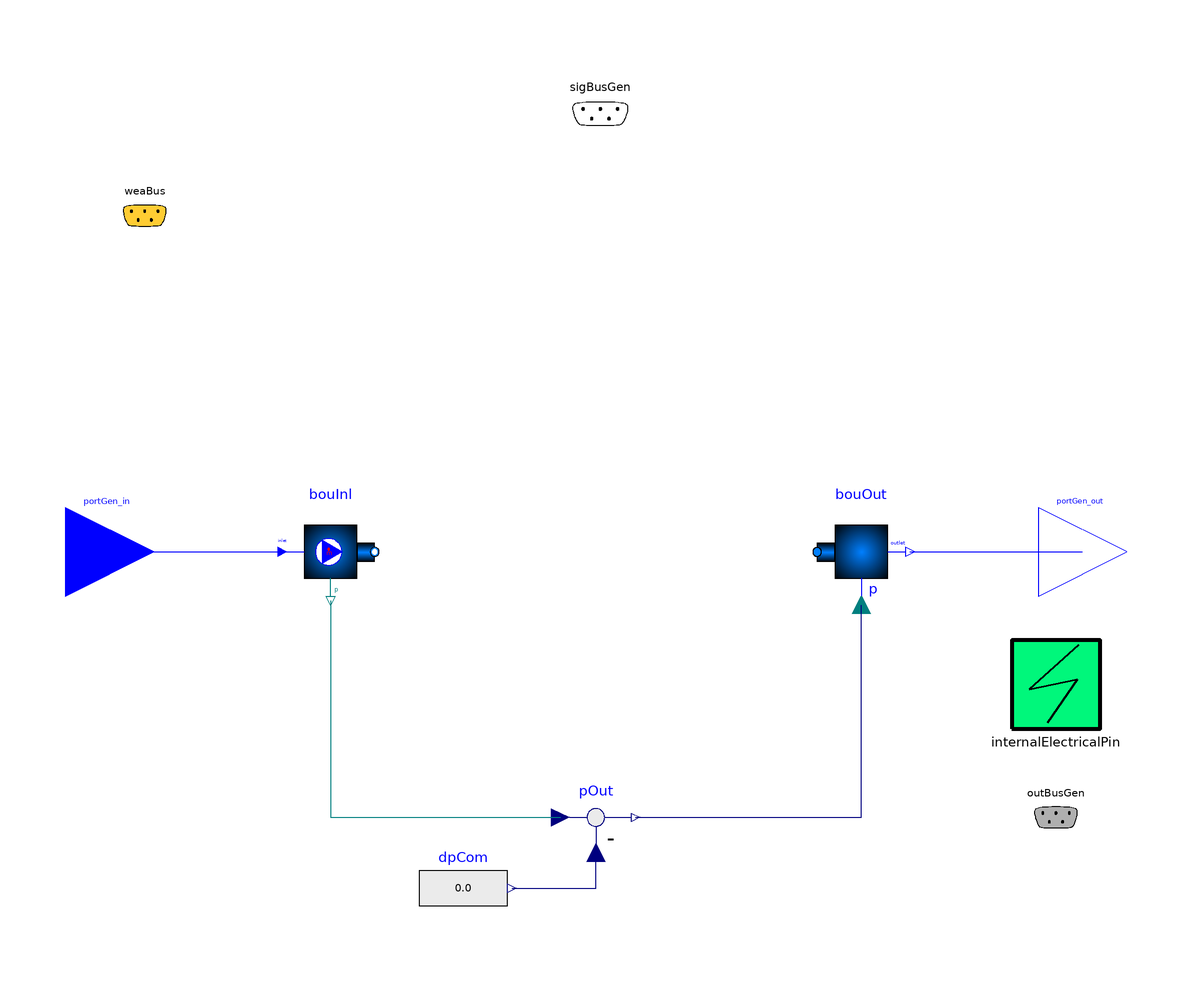

The component connection diagram of the Modelica model below, drawn from its own Placement and Line annotations.

partial model PartialNPort
  "Partial model to be used as a container to export a thermofluid flow model with n ports"

  parameter Integer n(min=1);
  replaceable package Medium =
    Modelica.Media.Interfaces.PartialMedium "Medium in the component"
      annotation (choices(
        choice(redeclare package Medium = IBPSA.Media.Air "Moist air"),
        choice(redeclare package Medium = IBPSA.Media.Water "Water"),
        choice(redeclare package Medium =
            IBPSA.Media.Antifreeze.PropyleneGlycolWater (
          property_T=293.15,
          X_a=0.40)
          "Propylene glycol water, 40% mass fraction")));

  parameter Boolean allowFlowReversal
    "= true to allow flow reversal, false restricts to design direction (inlet -> outlet)"
    annotation(Dialog(tab="Assumptions"), Evaluate=true);

  parameter Boolean use_p_in
    "= true to use a pressure from connector, false to output Medium.p_default"
    annotation(Evaluate=true);

  IBPSA.Fluid.FMI.Interfaces.Inlet portGen_in[n](
    redeclare each final package Medium = Medium,
    each final allowFlowReversal=allowFlowReversal,
    each final use_p_in=use_p_in) "Inputs for Fluid inlet in the generation"
    annotation (Placement(transformation(extent={{-120,-10},{-100,10}})));

  IBPSA.Fluid.FMI.Interfaces.Outlet portGen_out[n](
    redeclare each final package Medium = Medium,
    each final allowFlowReversal=allowFlowReversal,
    each final use_p_in=use_p_in) "Outputs of fluid outlet from the generation"
                   annotation (Placement(transformation(extent={{100,-10},{120,10}}),
                   iconTransformation(extent={{100,-10},{120,10}})));
  IBPSA.Fluid.FMI.Adaptors.Inlet bouInl[n](
    redeclare each final package Medium = Medium,
    each final allowFlowReversal=allowFlowReversal,
    each final use_p_in=use_p_in)
    annotation (Placement(transformation(extent={{-70,-10},{-50,10}})));
  IBPSA.Fluid.FMI.Adaptors.Outlet bouOut[n](
    redeclare each final package Medium = Medium,
    each final allowFlowReversal=allowFlowReversal,
    each final use_p_in=use_p_in)
    annotation (Placement(transformation(extent={{50,-10},{70,10}})));
  Modelica.Blocks.Sources.RealExpression dpCom[n]
    if use_p_in "Pressure drop of the component"
    annotation (Placement(transformation(extent={{-40,-86},{-20,-66}})));
  BESMod.Systems.Hydraulical.Interfaces.GenerationControlBus sigBusGen
    annotation (Placement(transformation(extent={{-12,88},{14,110}}),
        iconTransformation(extent={{-12,88},{14,110}})));
  IBPSA.BoundaryConditions.WeatherData.Bus weaBus "Weather data bus"
    annotation (Placement(transformation(extent={{-112,66},{-92,86}}),
        iconTransformation(extent={{-112,66},{-92,86}})));
  BESMod.Systems.Hydraulical.Interfaces.GenerationOutputs outBusGen annotation
    (Placement(transformation(extent={{94,-70},{114,-50}}), iconTransformation(
          extent={{94,-70},{114,-50}})));
  BESMod.Systems.Electrical.Interfaces.InternalElectricalPinOut internalElectricalPin
    annotation (Placement(transformation(extent={{94,-40},{114,-20}}),
        iconTransformation(extent={{94,-40},{114,-20}})));
protected
  Modelica.Blocks.Math.Feedback pOut[n]
    if use_p_in "Pressure at component outlet"
    annotation (Placement(transformation(extent={{-10,-70},{10,-50}})));
equation
  connect(portGen_in, bouInl.inlet)
    annotation (Line(points={{-110,0},{-71,0}}, color={0,0,255}));
  connect(bouOut.outlet, portGen_out)
    annotation (Line(points={{71,0},{110,0}}, color={0,0,255}));
  connect(bouInl.p, pOut.u1) annotation (Line(points={{-60,-11},{-60,-60},{-8,-60}},
        color={0,127,127}));
  connect(pOut.y, bouOut.p)
    annotation (Line(points={{9,-60},{60,-60},{60,-12}}, color={0,0,127}));
  connect(dpCom.y, pOut.u2)
    annotation (Line(points={{-19,-76},{0,-76},{0,-68}}, color={0,0,127}));
  annotation (Icon(coordinateSystem(preserveAspectRatio=false)), Diagram(
        coordinateSystem(preserveAspectRatio=false)));
end PartialNPort;